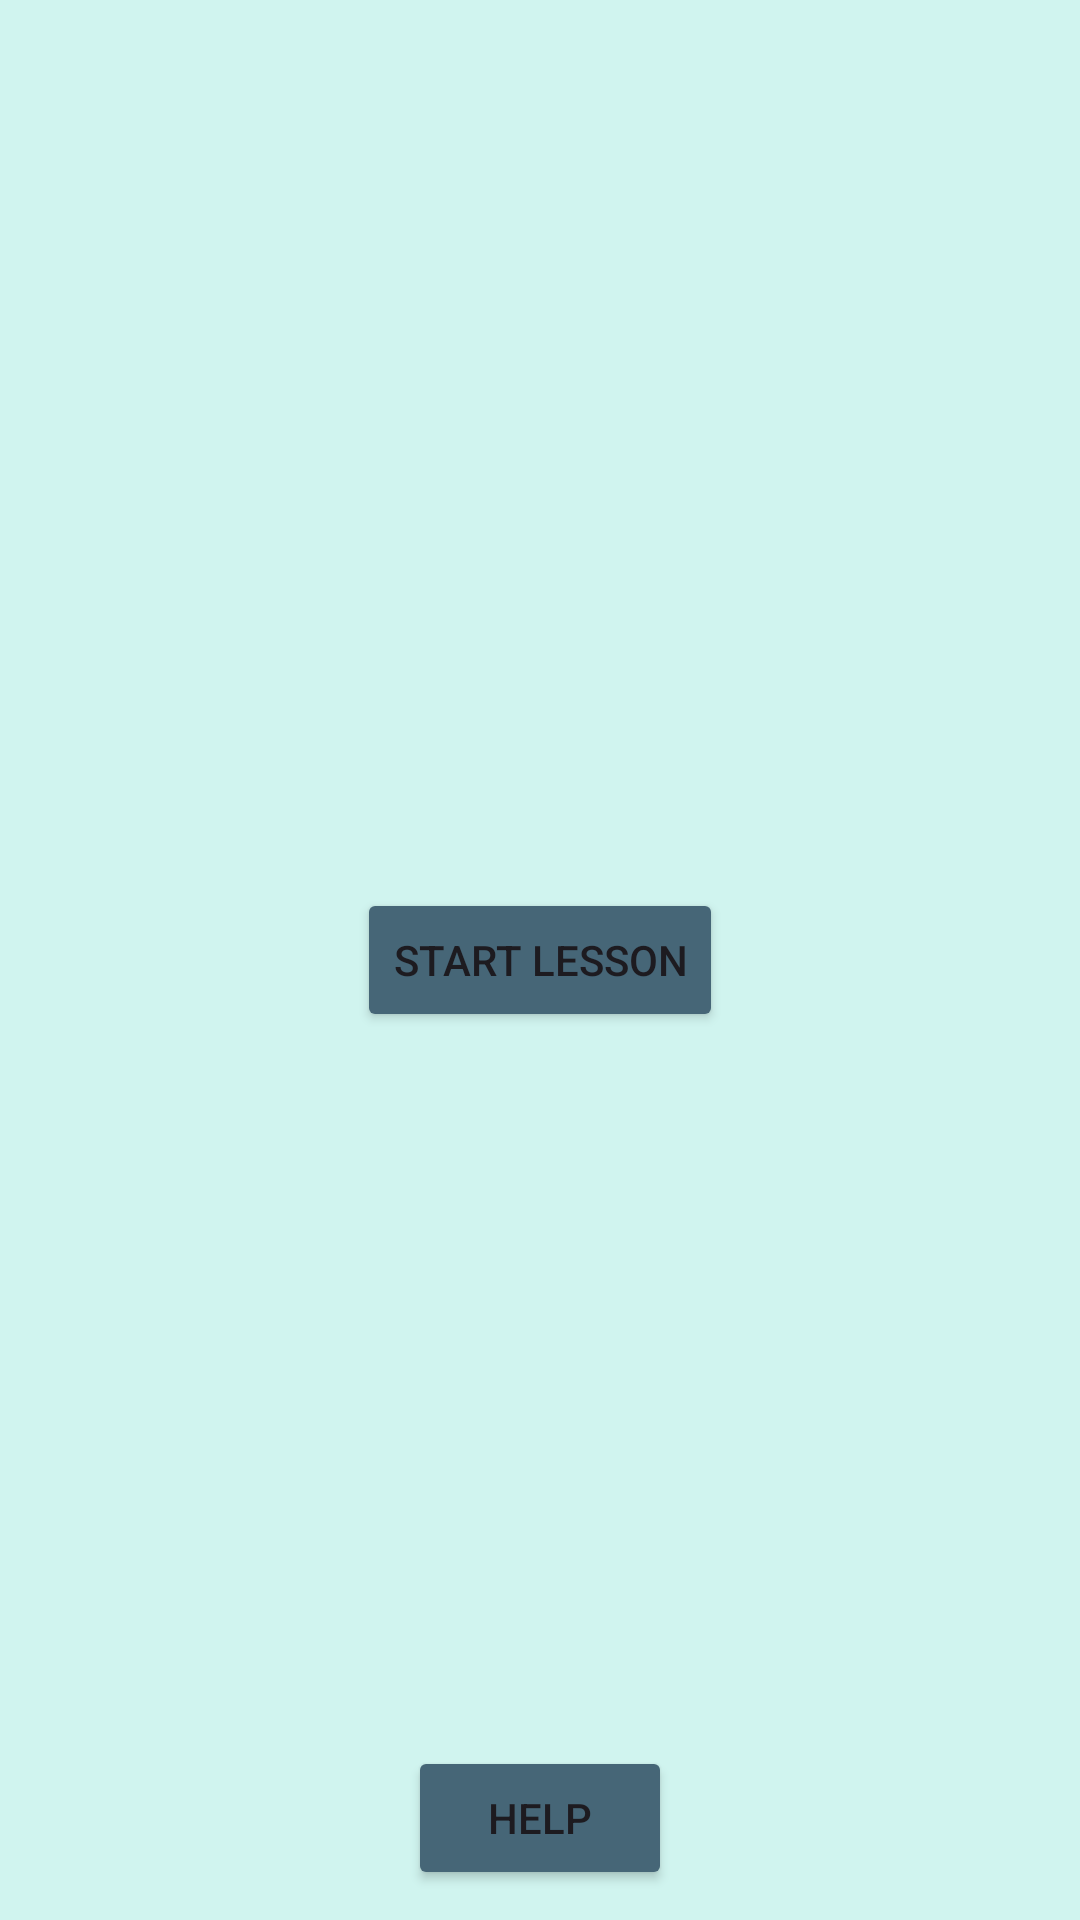

The Android layout XML behind this screen, and the referenced resources:
<!-- AndroidManifest.xml: application theme Theme.TeacherTimer -->
<!-- res/layout/fragment_timer.xml -->
<?xml version="1.0" encoding="utf-8"?>
<androidx.constraintlayout.widget.ConstraintLayout xmlns:android="http://schemas.android.com/apk/res/android"
    xmlns:app="http://schemas.android.com/apk/res-auto"
    xmlns:tools="http://schemas.android.com/tools"
    android:layout_width="match_parent"
    android:layout_height="match_parent"
    android:background="#D0F4EF"
    tools:context=".ui.timer.TimerFragment">

    <TextView
        android:id="@+id/text_timer"
        android:layout_width="wrap_content"
        android:layout_height="wrap_content"
        android:layout_marginVertical="32dp"
        android:textSize="32sp"
        android:textStyle="bold"
        app:layout_constraintBottom_toTopOf="@+id/container_activities"
        app:layout_constraintEnd_toEndOf="parent"
        app:layout_constraintHorizontal_bias="0.5"
        app:layout_constraintStart_toStartOf="parent"
        app:layout_constraintTop_toTopOf="parent"
        tools:text="00:00" />


    <androidx.constraintlayout.widget.ConstraintLayout
        android:id="@+id/container_activities"
        android:layout_width="0dp"
        android:layout_height="0dp"
        android:layout_margin="16dp"
        android:visibility="gone"
        app:layout_constraintBottom_toTopOf="@id/button_help"
        app:layout_constraintEnd_toEndOf="parent"
        app:layout_constraintStart_toStartOf="parent"
        app:layout_constraintTop_toBottomOf="@id/text_timer"
        tools:visibility="visible">

        <ImageButton
            android:id="@+id/button_admin"
            android:layout_width="0dp"
            android:layout_height="0dp"
            android:scaleType="fitCenter"
            android:src="@drawable/admin"
            app:layout_constraintBottom_toTopOf="@id/button_checking"
            app:layout_constraintEnd_toStartOf="@id/button_new_material"
            app:layout_constraintHeight_percent="0.27"
            app:layout_constraintStart_toStartOf="parent"
            app:layout_constraintTop_toTopOf="parent"
            app:layout_constraintWidth_percent="0.40" />

        <TextView
            android:layout_width="wrap_content"
            android:layout_height="wrap_content"
            android:text="Administrative"
            android:textSize="16dp"
            android:textStyle="bold"
            app:layout_constraintBottom_toBottomOf="@+id/button_admin"
            app:layout_constraintEnd_toEndOf="@+id/button_admin"
            app:layout_constraintStart_toStartOf="@+id/button_admin"
            app:layout_constraintTop_toBottomOf="@+id/button_admin" />

        <ImageButton
            android:id="@+id/button_new_material"
            android:layout_width="0dp"
            android:layout_height="0dp"
            android:scaleType="fitCenter"
            android:src="@drawable/new_matirial"
            app:layout_constraintBottom_toTopOf="@id/button_testing"
            app:layout_constraintEnd_toEndOf="parent"
            app:layout_constraintHeight_percent="0.27"
            app:layout_constraintStart_toEndOf="@id/button_admin"
            app:layout_constraintTop_toTopOf="parent"
            app:layout_constraintWidth_percent="0.40" />

        <TextView
            android:layout_width="wrap_content"
            android:layout_height="wrap_content"
            android:text="New Material"
            android:textSize="16dp"
            android:textStyle="bold"
            app:layout_constraintBottom_toBottomOf="@+id/button_new_material"
            app:layout_constraintEnd_toEndOf="@+id/button_new_material"
            app:layout_constraintStart_toStartOf="@+id/button_new_material"
            app:layout_constraintTop_toBottomOf="@+id/button_new_material" />

        <ImageButton
            android:id="@+id/button_checking"
            android:layout_width="0dp"
            android:layout_height="0dp"
            android:scaleType="fitCenter"
            android:src="@drawable/checking"
            app:layout_constraintBottom_toTopOf="@id/button_communication"
            app:layout_constraintEnd_toStartOf="@id/button_testing"
            app:layout_constraintHeight_percent="0.27"
            app:layout_constraintStart_toStartOf="parent"
            app:layout_constraintTop_toBottomOf="@id/button_admin"
            app:layout_constraintWidth_percent="0.40" />

        <TextView
            android:layout_width="wrap_content"
            android:layout_height="wrap_content"
            android:text="Checking"
            android:textSize="16dp"
            android:textStyle="bold"
            app:layout_constraintBottom_toBottomOf="@+id/button_checking"
            app:layout_constraintEnd_toEndOf="@+id/button_checking"
            app:layout_constraintStart_toStartOf="@+id/button_checking"
            app:layout_constraintTop_toBottomOf="@+id/button_checking" />

        <ImageButton
            android:id="@+id/button_testing"
            android:layout_width="0dp"
            android:layout_height="0dp"
            android:scaleType="fitCenter"
            android:src="@drawable/testing"
            app:layout_constraintBottom_toTopOf="@id/button_placeholder"
            app:layout_constraintEnd_toEndOf="parent"
            app:layout_constraintHeight_percent="0.27"
            app:layout_constraintStart_toEndOf="@id/button_checking"
            app:layout_constraintTop_toBottomOf="@id/button_new_material"
            app:layout_constraintWidth_percent="0.40" />

        <TextView
            android:layout_width="wrap_content"
            android:layout_height="wrap_content"
            android:text="Testing"
            android:textSize="16dp"
            android:textStyle="bold"
            app:layout_constraintBottom_toBottomOf="@+id/button_testing"
            app:layout_constraintEnd_toEndOf="@+id/button_testing"
            app:layout_constraintStart_toStartOf="@+id/button_testing"
            app:layout_constraintTop_toBottomOf="@+id/button_testing" />

        <ImageButton
            android:id="@+id/button_communication"
            android:layout_width="0dp"
            android:layout_height="0dp"
            android:scaleType="fitCenter"
            android:src="@drawable/communication"
            app:layout_constraintBottom_toBottomOf="parent"
            app:layout_constraintEnd_toStartOf="@id/button_placeholder"
            app:layout_constraintHeight_percent="0.27"
            app:layout_constraintStart_toStartOf="parent"
            app:layout_constraintTop_toBottomOf="@id/button_checking"
            app:layout_constraintWidth_percent="0.40" />

        <TextView
            android:layout_width="wrap_content"
            android:layout_height="wrap_content"
            android:text="Communication"
            android:textSize="16dp"
            android:textStyle="bold"
            app:layout_constraintBottom_toBottomOf="@+id/button_communication"
            app:layout_constraintEnd_toEndOf="@+id/button_communication"
            app:layout_constraintStart_toStartOf="@+id/button_communication"
            app:layout_constraintTop_toBottomOf="@+id/button_communication" />

        <ImageButton
            android:id="@+id/button_placeholder"
            android:layout_width="0dp"
            android:layout_height="0dp"
            android:scaleType="fitCenter"
            android:src="@drawable/ic_android"
            android:visibility="invisible"
            app:layout_constraintBottom_toBottomOf="parent"
            app:layout_constraintEnd_toEndOf="parent"
            app:layout_constraintHeight_percent="0.27"
            app:layout_constraintStart_toEndOf="@id/button_communication"
            app:layout_constraintTop_toBottomOf="@id/button_testing"
            app:layout_constraintWidth_percent="0.40" />

    </androidx.constraintlayout.widget.ConstraintLayout>

    <Button
        android:id="@+id/button_start"
        android:layout_width="wrap_content"
        android:layout_height="wrap_content"
        android:backgroundTint="#466677"
        android:text="start lesson"
        app:layout_constraintBottom_toBottomOf="parent"
        app:layout_constraintEnd_toEndOf="parent"
        app:layout_constraintStart_toStartOf="parent"
        app:layout_constraintTop_toTopOf="parent" />

    <Button
        android:id="@+id/button_help"
        android:layout_width="wrap_content"
        android:layout_height="wrap_content"
        android:layout_marginBottom="10dp"
        android:backgroundTint="#466677"
        android:text="help"
        app:layout_constraintBottom_toBottomOf="parent"
        app:layout_constraintEnd_toEndOf="parent"
        app:layout_constraintStart_toStartOf="parent" />

</androidx.constraintlayout.widget.ConstraintLayout>
<!-- resources referenced by this layout -->
<resources>
  <!-- drawable checking: png bitmap (drawable, 6316 bytes) -->
  <!-- drawable communication: png bitmap (drawable, 7738 bytes) -->
  <!-- drawable new_matirial: png bitmap (drawable, 11310 bytes) -->
  <!-- drawable testing: png bitmap (drawable, 4927 bytes) -->
  <style name="Theme.TeacherTimer" parent="Base.Theme.TeacherTimer" />
  <style name="Base.Theme.TeacherTimer" parent="Theme.Material3.DayNight.NoActionBar">
          
          
      </style>
</resources>
